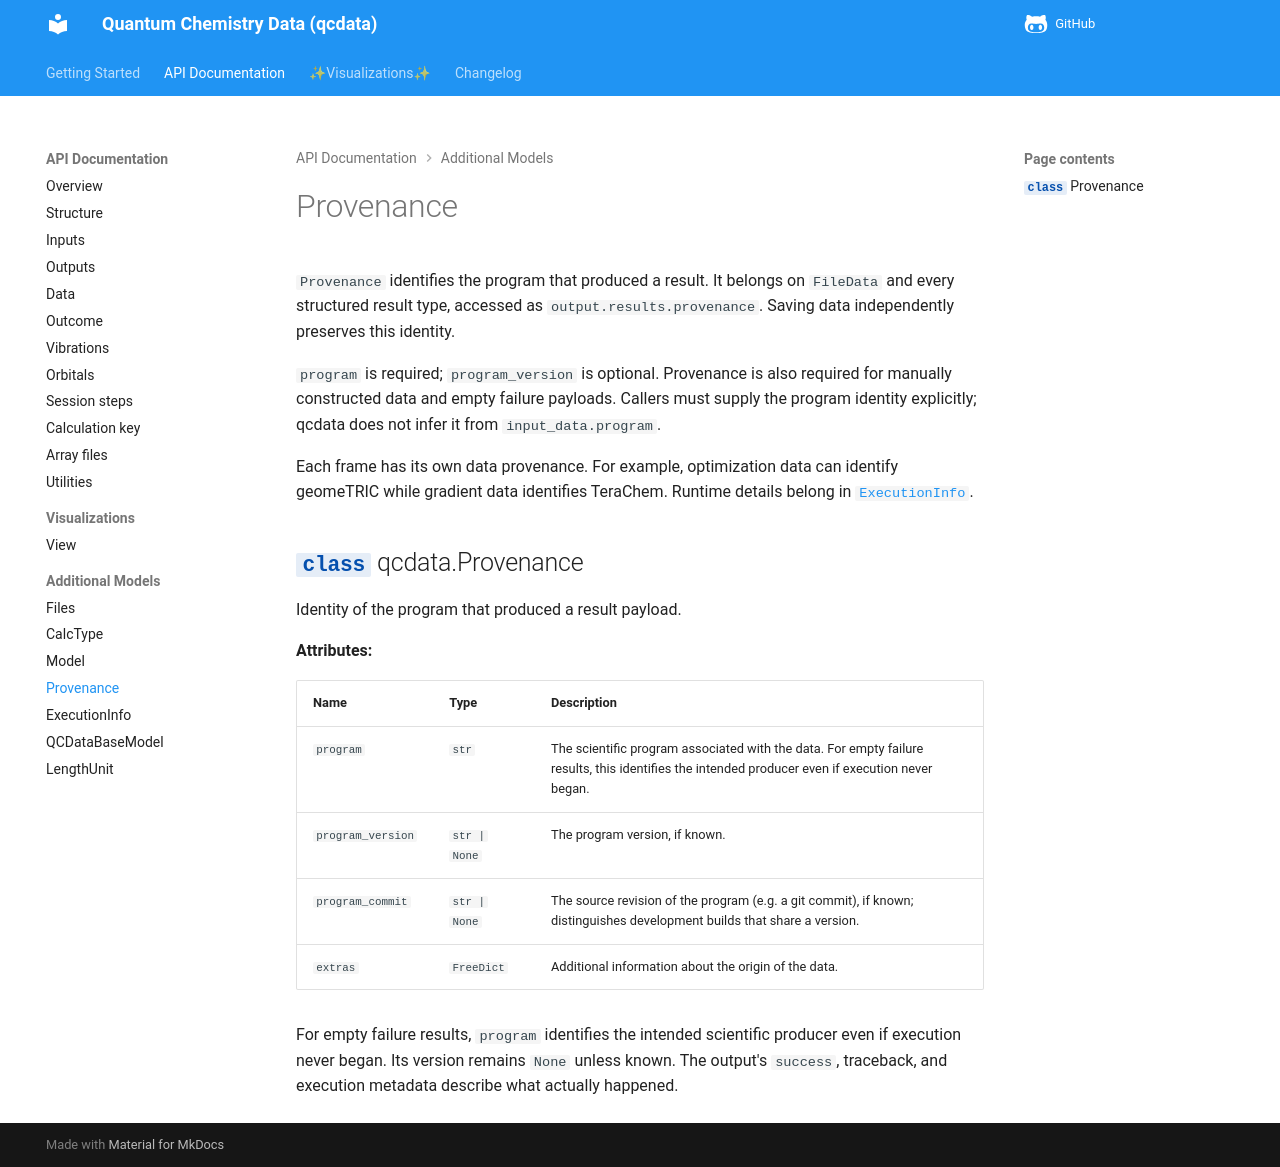

repository: atomsforhumanity/qcdata · page: api/provenance/index.html · generator: mkdocs

# Provenance

`Provenance` identifies the program that produced a result. It belongs on `FileData` and every structured result type, accessed as `output.results.provenance`. Saving data independently preserves this identity.

`program` is required; `program_version` is optional. Provenance is also required for manually constructed data and empty failure payloads. Callers must supply the program identity explicitly; qcdata does not infer it from `input_data.program`.

Each frame has its own data provenance. For example, optimization data can identify geomeTRIC while gradient data identifies TeraChem. Runtime details belong in [`ExecutionInfo`](./execution.md).

::: qcdata.Provenance

For empty failure results, `program` identifies the intended scientific producer even
if execution never began. Its version remains `None` unless known. The output's
`success`, traceback, and execution metadata describe what actually happened.
